Run: headless pygame with SDL's dummy video driver; simulated clock (each Clock.tick advances the game by its frame time, no real sleeping); random seed 0; keys injected as events and as key.get_pressed() state; no mouse input.
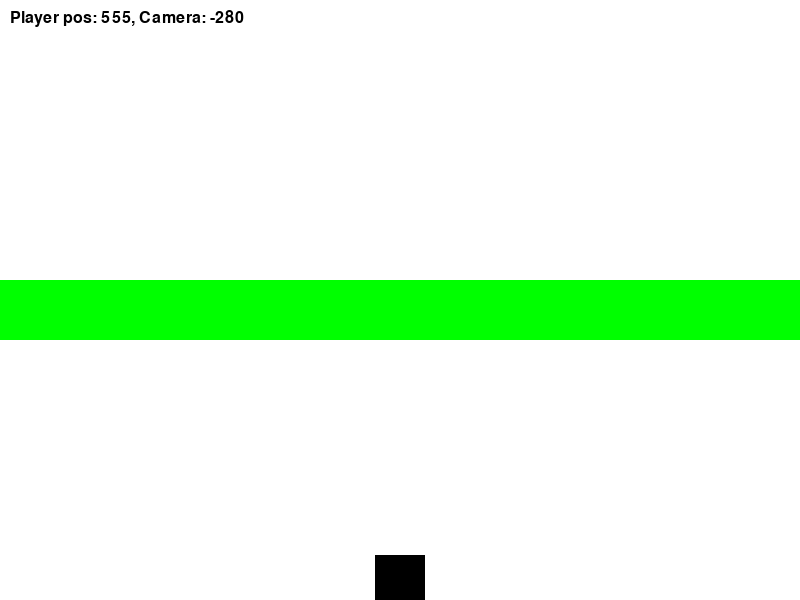
Frame 1 of 1 · flips 1–60 · no input (game ended)

The pygame program that drew these frames:

import pygame
import sys
import random

class ChangingScreen:
    def __init__(self, width=800, height=600):
        pygame.init()
        self.width, self.height = width, height
        self.screen = pygame.display.set_mode((self.width, self.height))
        pygame.display.set_caption("Frogger Game")
        self.clock = pygame.time.Clock()
        
        self.player = pygame.Rect(
            self.width // 2 - 25,
            self.height // 2 - 25,
            50, 50
        )  #player in middle of screen
        
        self.player_speed = 5
        
        self.camera_y = 0
        self.camera_speed_y = -5  #camera moves up
        
        self.objects = []
        self.sizew = width // 10
        self.sizeh = height // 10
        
        self.green = (0, 255, 0)  # Grass
        self.blue = (0, 0, 255)   # Water
        self.grey = (128, 128, 128)  # Road
        self.yellow = (255, 255, 0)  # Road lines
        
        # Fixed data structure
        self.obstacle_types = {
            'g': {'color': self.green, 'type': 'grass'},
            'w': {'color': self.blue, 'type': 'water'},
            'r': {'color': self.grey, 'type': 'road'}
        }
        
        self.game_over = False
        
        self.next_rows = [['g', 'g', 'g', 'g', 'g', 'g', 'g', 'g', 'g', 'g']]
        self.add_initial_rows()
    
    def add_initial_rows(self):
        start_y = self.camera_y
        for i, row in enumerate(self.next_rows):
            y = start_y + i * self.sizeh
            self.add_row(row, y)
    
    def add_row(self, row, y):
        for col, terrain in enumerate(row):
            if terrain in self.obstacle_types:
                props = self.obstacle_types[terrain]
                x = col * self.sizew
                self.objects.append({
                    "rect": pygame.Rect(x, y, self.sizew, self.sizeh),
                    "color": props['color'],
                    "type": props['type']
                })
    
    def handle_events(self):
        for event in pygame.event.get():
            if event.type == pygame.QUIT:
                return False
        
        keys = pygame.key.get_pressed()
        moved = False  # Track if player moved this frame
        
        if keys[pygame.K_LEFT]:
            self.player.x -= self.player_speed
            moved = True
        if keys[pygame.K_RIGHT]:
            self.player.x += self.player_speed
            moved = True
        if keys[pygame.K_UP]:
            self.player.y -= self.player_speed
            moved = True
        if keys[pygame.K_DOWN]:
            self.player.y += self.player_speed
            moved = True
        
        # THE BUG: This doesn't account for camera movement pushing player down!
        # If player doesn't move, they might still hit screen edge due to camera
        # Also, we don't reset player position like we should 
        if (self.player.left < 0 or
            self.player.right > self.width or
            self.player.top < 0 or
            self.player.bottom > self.height):
            
            # Instead of stopping at border, we just end the game
            if not moved:  # Only game over if player didn't move this frame
                self.game_over = True
                return False
            
            # This means if camera pushes player off-screen, they die
            # even though they didn't have a chance to react
        
        return True
    
    def update_camera(self):
        previous_camera_y = self.camera_y
        self.camera_y += self.camera_speed_y
        
        # Keep player in the same relative position
        camera_change = self.camera_y - previous_camera_y
        self.player.y -= camera_change
    
    def draw(self):
        self.screen.fill((255, 255, 255))
        
        # Now we can check object types properly
        for obj in self.objects:
            rect = obj["rect"].move(0, -self.camera_y)
            pygame.draw.rect(self.screen, obj["color"], rect)
            
            # Add yellow lines to roads
            if obj["type"] == "road":
                # Draw yellow lines
                line_width = 4
                y_middle = rect.top + rect.height // 2 - line_width // 2
                pygame.draw.rect(self.screen, self.yellow, 
                               (rect.left, y_middle, rect.width, line_width))
        
        pygame.draw.rect(self.screen, (0, 0, 0), 
                        self.player)
        
        # Add debug info
        font = pygame.font.Font(None, 24)
        debug_text = font.render(f"Player pos: {self.player.y}, Camera: {self.camera_y}", True, (0, 0, 0))
        self.screen.blit(debug_text, (10, 10))
        
        pygame.display.flip()
    
    def run(self):
        running = True
        while running:
            running = self.handle_events()
            if running:
                self.update_camera()
                self.draw()
            self.clock.tick(30)
        pygame.quit()
        
        if self.game_over:
            print("Game Over! You fell off the screen!")

# Direct execution block
game = ChangingScreen()
game.run()
